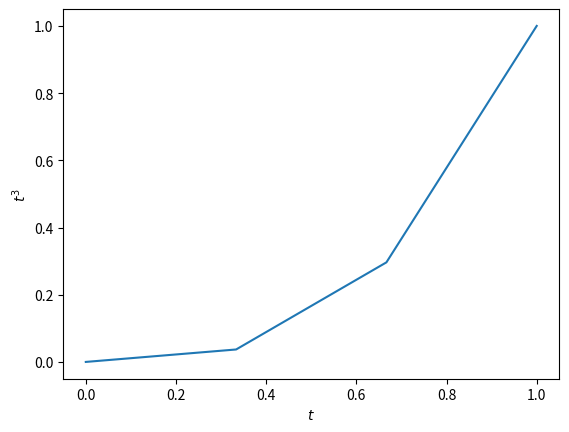

The matplotlib source for this figure:
import matplotlib.pyplot as plt
from numpy import linspace

x = linspace(0,1,4)
y = [t**3 for t in x]

plt.clf()
plt.plot(x,y)
plt.xlabel('$t$')
plt.ylabel('$t^3$')
plt.savefig('ex_numpy_01.png')
